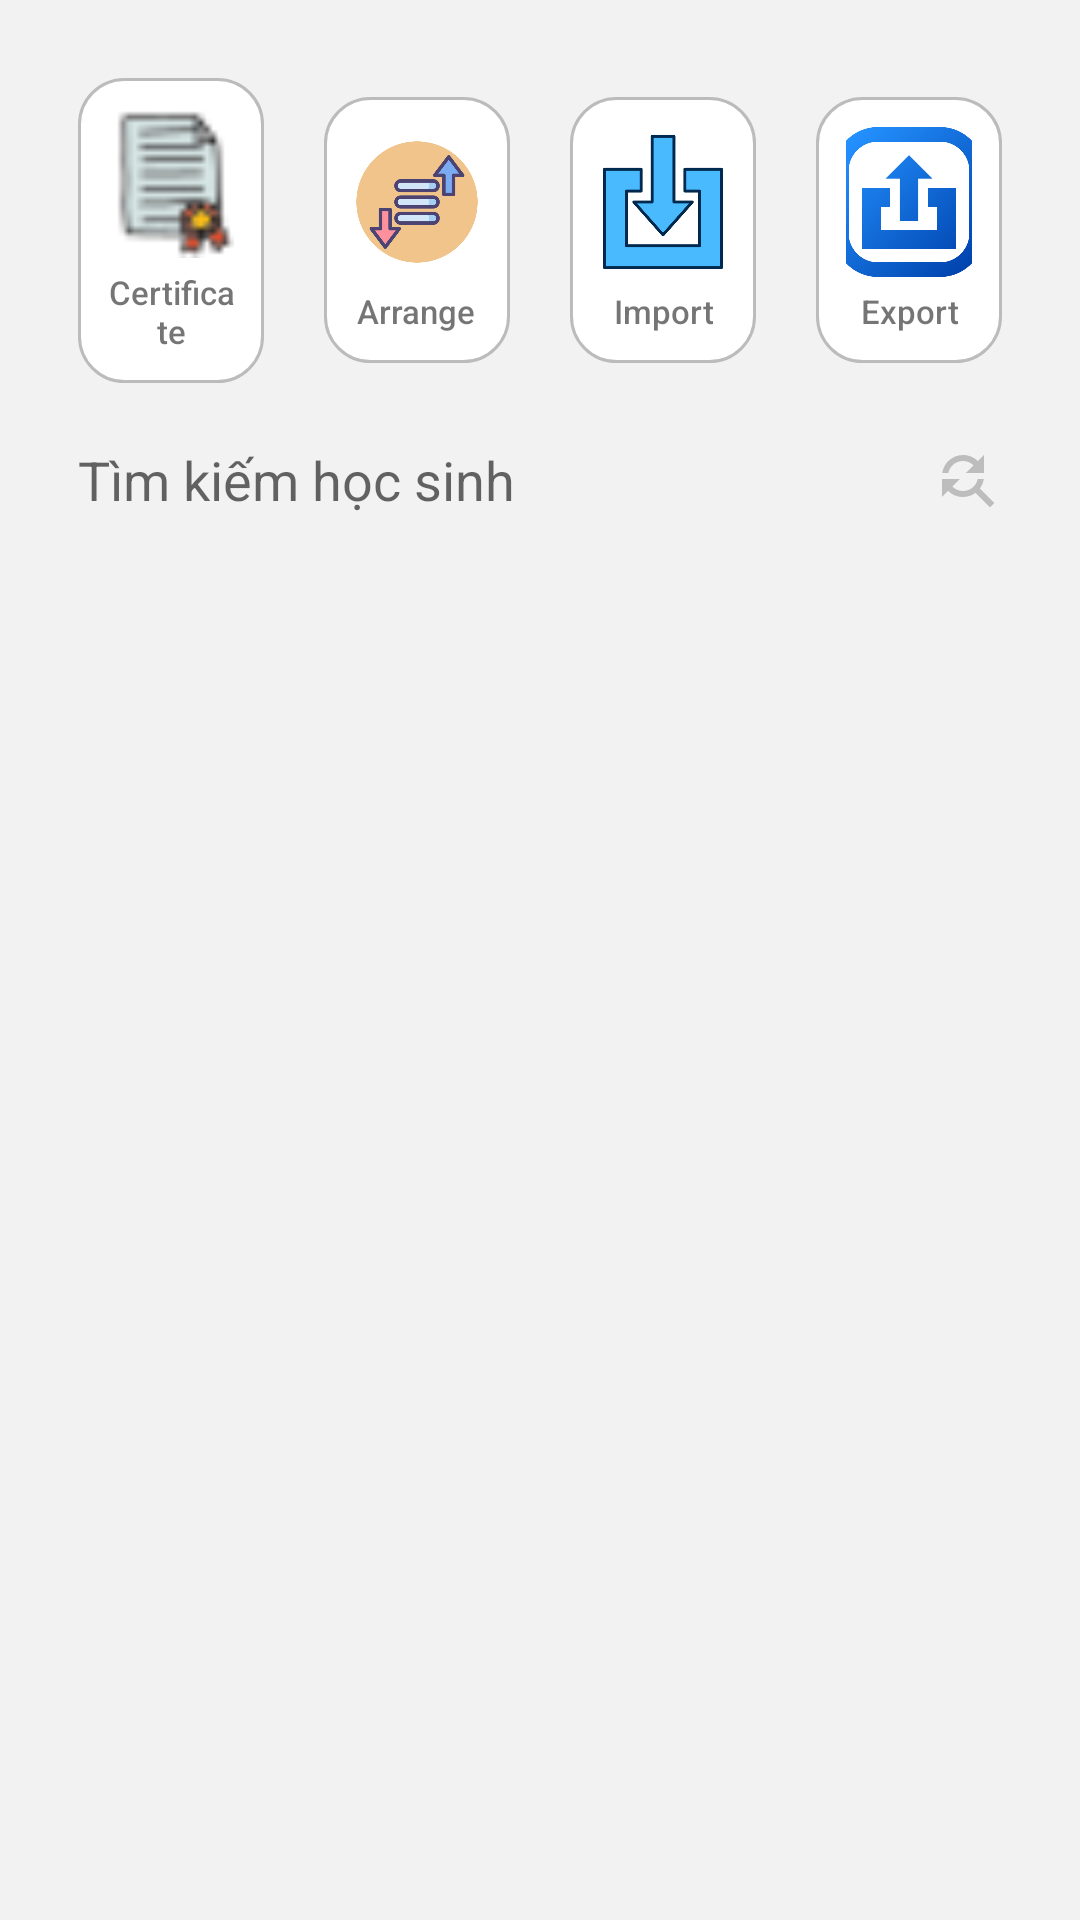

The Android layout XML behind this screen, and the referenced resources:
<!-- AndroidManifest.xml: application theme Theme.Essay -->
<!-- res/layout/fragment_student.xml -->
<LinearLayout xmlns:android="http://schemas.android.com/apk/res/android"
    xmlns:app="http://schemas.android.com/apk/res-auto"
    xmlns:tools="http://schemas.android.com/tools"
    android:layout_width="match_parent"
    android:layout_height="match_parent"
    android:background="@color/default_background"
    android:orientation="vertical"
    android:padding="16dp"
    tools:context=".StudentFragment">

    <LinearLayout
        android:layout_width="match_parent"
        android:layout_height="wrap_content"
        android:orientation="horizontal"
        android:gravity="center"
        android:layout_gravity="center"
        android:weightSum="4">

        <LinearLayout
            android:id="@+id/btnCertificate"
            android:layout_width="0dp"
            android:layout_height="wrap_content"
            android:orientation="vertical"
            android:gravity="center"
            android:layout_margin="10dp"
            android:layout_weight="1"
            android:padding="10dp"
            android:background="@drawable/custom_btn_users">

            <ImageView
                android:layout_width="50dp"
                android:layout_height="50dp"
                android:layout_gravity="center_horizontal"
                android:src="@drawable/certificate" />

            <TextView
                android:layout_width="wrap_content"
                android:layout_height="wrap_content"
                android:layout_gravity="center_horizontal"
                android:text="Certificate"
                android:fontFamily="sans-serif-medium"
                android:textSize="11sp"
                android:gravity="center"
                android:paddingTop="4dp" />
        </LinearLayout>

        <LinearLayout
            android:id="@+id/btnArrange"
            android:layout_width="0dp"
            android:layout_height="wrap_content"
            android:orientation="vertical"
            android:gravity="center"
            android:layout_margin="10dp"
            android:layout_weight="1"
            android:padding="10dp"
            android:background="@drawable/custom_btn_users">

            <ImageView
                android:layout_width="50dp"
                android:layout_height="50dp"
                android:layout_gravity="center_horizontal"
                android:src="@drawable/arrange" />

            <TextView
                android:layout_width="wrap_content"
                android:layout_height="wrap_content"
                android:layout_gravity="center_horizontal"
                android:text="Arrange"
                android:fontFamily="sans-serif-medium"
                android:textSize="11sp"
                android:gravity="center"
                android:paddingTop="4dp" />
        </LinearLayout>

        <LinearLayout
            android:id="@+id/btnImport"
            android:layout_width="0dp"
            android:layout_height="wrap_content"
            android:orientation="vertical"
            android:gravity="center"
            android:layout_margin="10dp"
            android:layout_weight="1"
            android:padding="10dp"
            android:background="@drawable/custom_btn_users">

            <ImageView
                android:layout_width="50dp"
                android:layout_height="50dp"
                android:layout_gravity="center_horizontal"
                android:src="@drawable/import1" />

            <TextView
                android:layout_width="wrap_content"
                android:layout_height="wrap_content"
                android:layout_gravity="center_horizontal"
                android:text="Import"
                android:fontFamily="sans-serif-medium"
                android:textSize="11sp"
                android:gravity="center"
                android:paddingTop="4dp" />
        </LinearLayout>

        <LinearLayout
            android:id="@+id/btnExport"
            android:layout_width="0dp"
            android:layout_height="wrap_content"
            android:orientation="vertical"
            android:gravity="center"
            android:layout_margin="10dp"
            android:layout_weight="1"
            android:padding="10dp"
            android:background="@drawable/custom_btn_users">

            <ImageView
                android:layout_width="50dp"
                android:layout_height="50dp"
                android:layout_gravity="center_horizontal"
                android:src="@drawable/export" />

            <TextView
                android:layout_width="wrap_content"
                android:layout_height="wrap_content"
                android:layout_gravity="center_horizontal"
                android:text="Export"
                android:fontFamily="sans-serif-medium"
                android:textSize="11sp"
                android:gravity="center"
                android:paddingTop="4dp" />
        </LinearLayout>

    </LinearLayout>

    <EditText
        android:id="@+id/editTextSearch"
        android:layout_width="match_parent"
        android:layout_height="wrap_content"
        android:background="@drawable/custom_find_box"
        android:drawableEnd="@drawable/ic_find"
        android:hint="Tìm kiếm học sinh"
        android:padding="10dp" />
    <androidx.recyclerview.widget.RecyclerView
        android:id="@+id/student_list"
        android:layout_width="match_parent"
        android:layout_height="wrap_content"
        android:layout_margin="6dp"/>
</LinearLayout>
<!-- resources referenced by this layout -->
<resources>
  <color name="default_background">#F2F2F2</color>
  <!-- drawable arrange: png bitmap (drawable, 22257 bytes) -->
  <!-- drawable certificate: png bitmap (drawable, 1166 bytes) -->
  <!-- drawable custom_btn_users (drawable) -->
  <?xml version="1.0" encoding="utf-8"?>
  <selector xmlns:android="http://schemas.android.com/apk/res/android">
  
      
      <item android:state_pressed="true">
          <shape android:shape="rectangle">
              <solid android:color="@color/white_pressed" /> 
              <corners android:radius="15dp" /> 
          </shape>
      </item>
  
      
      <item>
          <shape android:shape="rectangle" >
              <stroke android:width="1dp" android:color="@color/grey"/>
              <solid android:color="@color/white" /> 
              <corners android:radius="15dp" /> 
          </shape>
      </item>
  
  </selector>
  <!-- drawable export: png bitmap (drawable, 22405 bytes) -->
  <!-- drawable ic_find (drawable) -->
  <vector xmlns:android="http://schemas.android.com/apk/res/android" android:height="24dp" android:tint="@color/grey" android:viewportHeight="24" android:viewportWidth="24" android:width="24dp">
        
      <path android:fillColor="@android:color/white" android:pathData="M11,6c1.38,0 2.63,0.56 3.54,1.46L12,10h6L18,4l-2.05,2.05C14.68,4.78 12.93,4 11,4c-3.53,0 -6.43,2.61 -6.92,6L6.1,10c0.46,-2.28 2.48,-4 4.9,-4zM16.64,15.14c0.66,-0.9 1.12,-1.97 1.28,-3.14L15.9,12c-0.46,2.28 -2.48,4 -4.9,4 -1.38,0 -2.63,-0.56 -3.54,-1.46L10,12L4,12v6l2.05,-2.05C7.32,17.22 9.07,18 11,18c1.55,0 2.98,-0.51 4.14,-1.36L20,21.49 21.49,20l-4.85,-4.86z"/>
      
  </vector>
  <!-- drawable import1: png bitmap (drawable, 6920 bytes) -->
  <style name="Theme.Essay" parent="Base.Theme.Essay" />
  <color name="white_pressed">#DDFFFFFF</color>
  <color name="grey">#EEB8B8B8</color>
  <color name="white">#FFFFFFFF</color>
  <style name="Base.Theme.Essay" parent="Theme.AppCompat.Light.NoActionBar">
          
  
           <item name="colorPrimary">@color/blue</item>
  
          
  
      </style>
  <color name="blue">#2196F3</color>
</resources>
